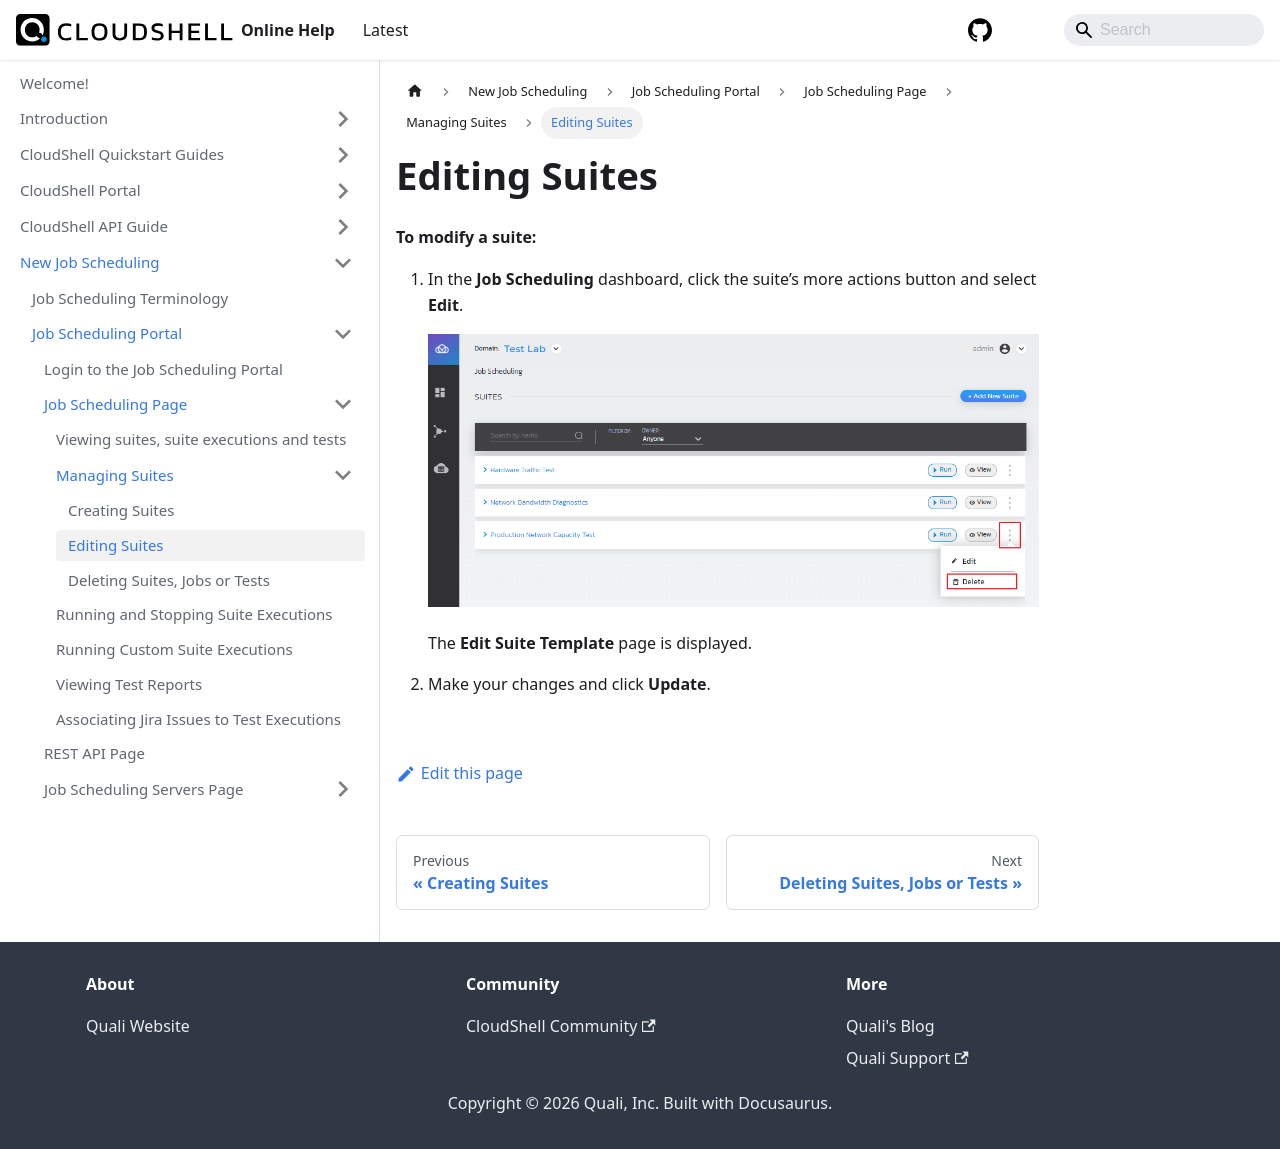

repository: QualiSystems/cloudshell-help · page: jss/jss-portal/job-scheduling-page/managing-suites/edit-suites.html · generator: docusaurus

---
sidebar_position: 2
---

# Editing Suites

**To modify a suite:**

1. In the **Job Scheduling** dashboard, click the suite’s more actions button and select **Edit**.
    
    ![](/Images/JSS/JssEditSuite.png)
    
    The **Edit Suite Template** page is displayed.
    
2. Make your changes and click **Update**.
    
